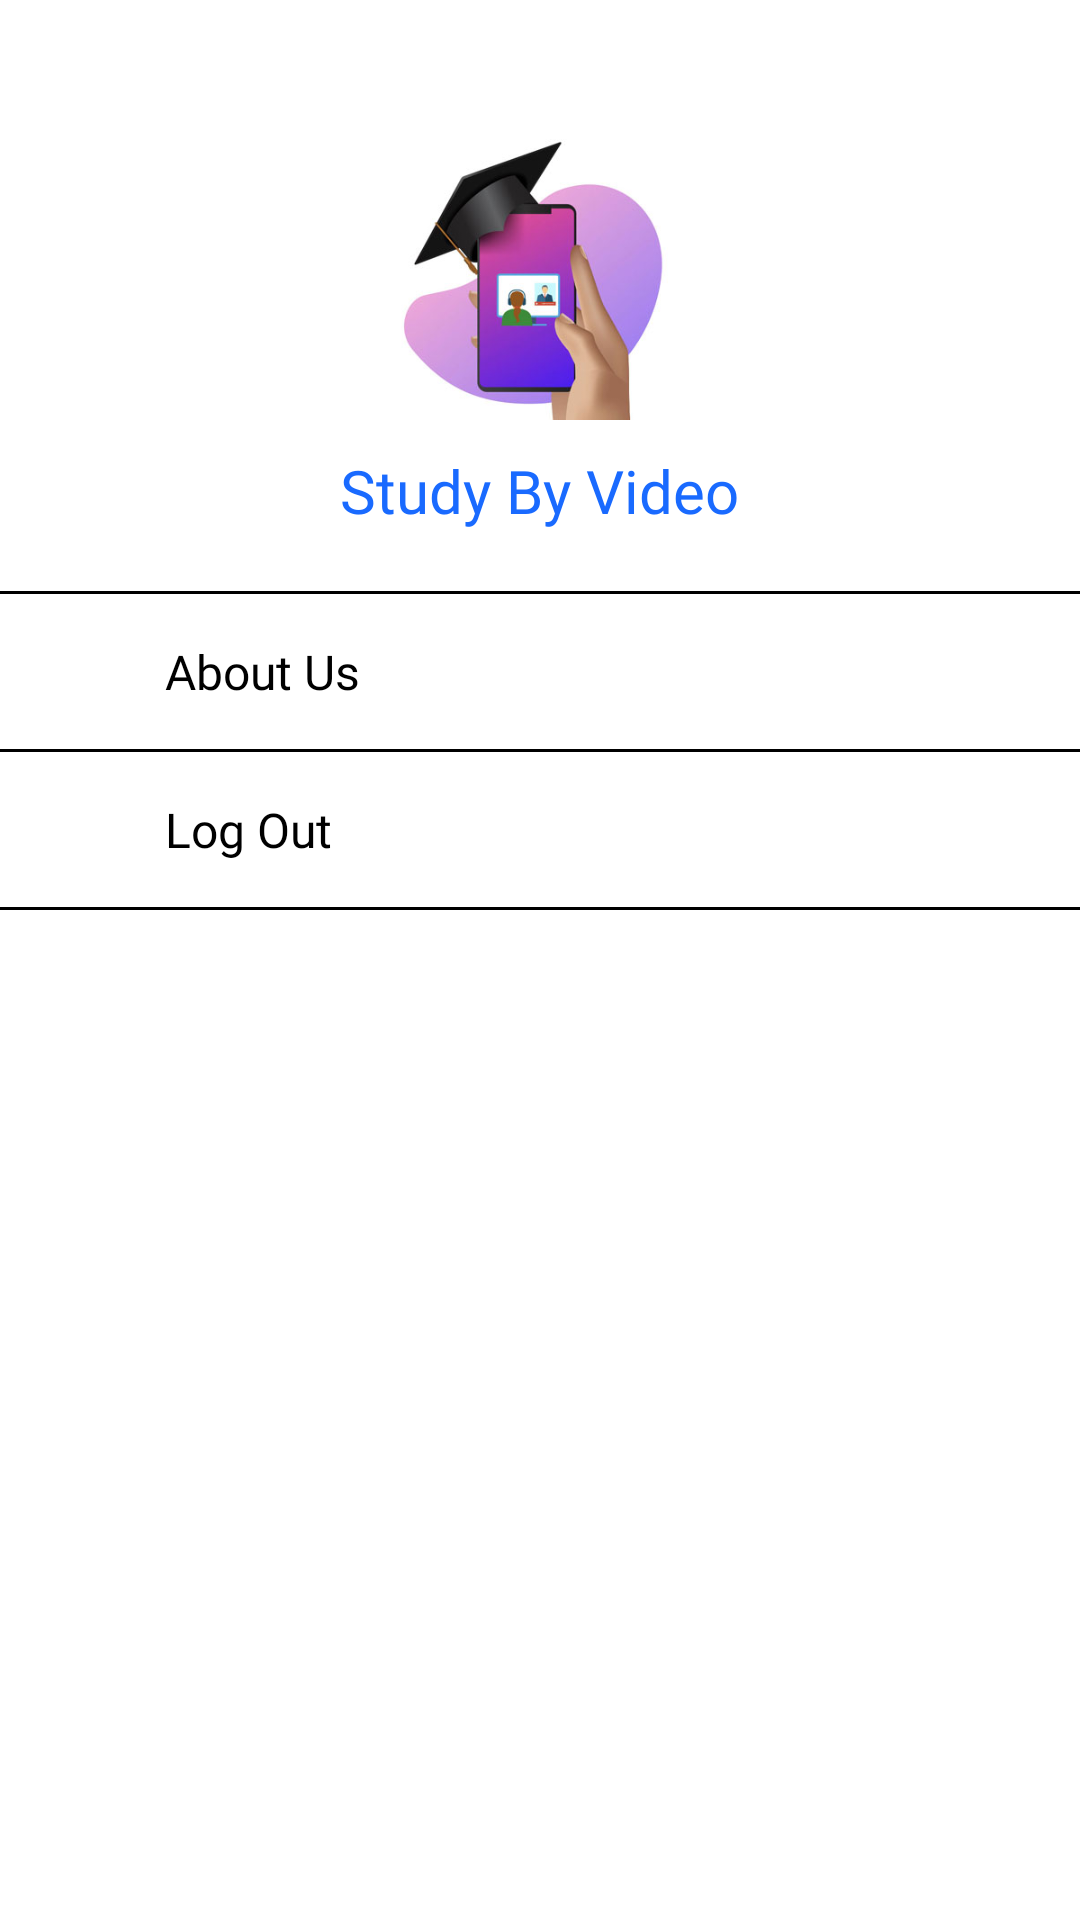

Android layout source for this screen:
<!-- AndroidManifest.xml: application theme AppTheme -->
<!-- res/layout/layout_navigation_drawer.xml -->
<?xml version="1.0" encoding="utf-8"?>
<LinearLayout xmlns:android="http://schemas.android.com/apk/res/android"
    android:layout_width="match_parent"
    android:layout_height="match_parent"
    android:background="@drawable/background_navigation_drawer"
    android:orientation="vertical">

    <LinearLayout
        android:layout_width="match_parent"
        android:layout_height="wrap_content"
        android:layout_gravity="center"
        android:layout_margin="@dimen/dimen_10dp"
        android:orientation="vertical">

        <androidx.appcompat.widget.AppCompatImageView
            android:layout_width="120dp"
            android:layout_height="120dp"
            android:layout_gravity="center"
            android:layout_marginTop="@dimen/dimen_10dp"
            android:src="@drawable/main" />

        <androidx.appcompat.widget.AppCompatTextView
            android:layout_width="wrap_content"
            android:layout_height="wrap_content"
            android:layout_gravity="center"
            android:layout_marginTop="@dimen/dimen_10dp"
            android:fontFamily="@font/bold"
            android:text="Study By Video"
            android:textColor="@color/mobile_bg"
            android:textSize="20sp">

        </androidx.appcompat.widget.AppCompatTextView>

    </LinearLayout>

    <View
        android:layout_width="match_parent"
        android:layout_height="1dp"
        android:layout_marginTop="@dimen/dimen_10dp"
        android:background="@color/black" />

    <LinearLayout
        android:layout_width="match_parent"
        android:layout_height="wrap_content"
        android:layout_gravity="center"
        android:orientation="vertical">

        <LinearLayout
            android:id="@+id/llAboutUs"
            android:layout_width="match_parent"
            android:layout_height="wrap_content"
            android:orientation="horizontal"
            android:paddingLeft="@dimen/dimen_15dp">

            <androidx.appcompat.widget.AppCompatImageView
                android:id="@+id/ivAboutUs"
                android:layout_width="@dimen/dimen_30dp"
                android:layout_height="@dimen/dimen_30dp"
                android:layout_gravity="center_vertical"
                android:src="@drawable/ic_about_us" />

            <androidx.appcompat.widget.AppCompatTextView
                style="@style/textStyleRegular"
                android:layout_width="match_parent"
                android:layout_height="wrap_content"
                android:textColor="@color/black"
                android:layout_marginLeft="@dimen/dimen_10dp"
                android:text="About Us" />

        </LinearLayout>

        <View
            android:layout_width="match_parent"
            android:layout_height="1dp"
            android:background="@color/black" />


        <LinearLayout
            android:id="@+id/llLogout"
            android:layout_width="match_parent"
            android:layout_height="wrap_content"
            android:orientation="horizontal"
            android:paddingLeft="@dimen/dimen_15dp">

            <androidx.appcompat.widget.AppCompatImageView
                android:id="@+id/ivLogout"
                android:layout_width="@dimen/dimen_30dp"
                android:layout_height="@dimen/dimen_30dp"
                android:layout_gravity="center_vertical"
                android:src="@drawable/ic_logout" />

            <androidx.appcompat.widget.AppCompatTextView
                android:id="@+id/logout"
                style="@style/textStyleRegular"
                android:layout_width="match_parent"
                android:layout_height="wrap_content"
                android:textColor="@color/black"
                android:layout_marginLeft="@dimen/dimen_10dp"
                android:text="Log Out" />

        </LinearLayout>

        <View
            android:layout_width="match_parent"
            android:layout_height="1dp"
            android:background="@color/black"/>

    </LinearLayout>

    <androidx.appcompat.widget.AppCompatTextView
        android:id="@+id/tvAppVersion"
        android:layout_width="wrap_content"
        android:layout_height="match_parent"
        android:layout_gravity="right"
        android:layout_marginRight="@dimen/_20dp"
        android:gravity="bottom"
        android:text="v1.0"
        android:textColor="@color/white"
        android:textSize="@dimen/_20sdp"
        android:visibility="gone" />

</LinearLayout>
<!-- resources referenced by this layout -->
<resources>
  <color name="black">#000000</color>
  <color name="mobile_bg">#196AFF</color>
  <dimen name="_20dp">20dp</dimen>
  <dimen name="_20sdp">20sp</dimen>
  <dimen name="dimen_10dp">10dp</dimen>
  <dimen name="dimen_15dp">15dp</dimen>
  <dimen name="dimen_30dp">30dp</dimen>
  <!-- drawable background_navigation_drawer (drawable) -->
  <?xml version="1.0" encoding="utf-8"?>
  <layer-list xmlns:android="http://schemas.android.com/apk/res/android">
      <item>
          <shape android:shape="rectangle">
              <solid android:color="#FFFFFF" />
  
              <stroke
                  android:width="1dp"
                  android:color="#FFFFFF" />
          </shape>
      </item>
  
  </layer-list>
  <!-- drawable ic_about_us: png bitmap (drawable, 1883 bytes) -->
  <!-- drawable main: jpg bitmap (drawable, 15217 bytes) -->
  <style name="textStyleRegular">
          <item name="android:fontFamily">@font/regular</item>
          <item name="android:textSize">@dimen/dimen_16dp</item>
          <item name="android:layout_width">wrap_content</item>
          <item name="android:layout_height">wrap_content</item>
          <item name="android:layout_marginTop">@dimen/dimen_15dp</item>
          <item name="android:layout_marginBottom">@dimen/dimen_15dp</item>
          <item name="android:layout_marginLeft">@dimen/dimen_5dp</item>
          <item name="android:textColor">@color/color_white</item>
      </style>
  <style name="AppTheme" parent="Theme.AppCompat.Light.NoActionBar">
          
          <item name="colorPrimary">@color/colorPrimary</item>
          <item name="colorPrimaryDark">@color/colorPrimaryDark</item>
          <item name="colorAccent">@color/colorAccent</item>
      </style>
  <dimen name="dimen_16dp">16dp</dimen>
  <dimen name="dimen_5dp">5dp</dimen>
  <color name="color_white">#FFFFFF</color>
  <color name="colorPrimary">#196AFF</color>
  <color name="colorPrimaryDark">#196AFF</color>
  <color name="colorAccent">#196AFF</color>
  <!-- not gathered from this repository: default colours our renderer supplied (Android Studio template values) -->
  <color name="white">#FFFFFFFF</color>
</resources>
